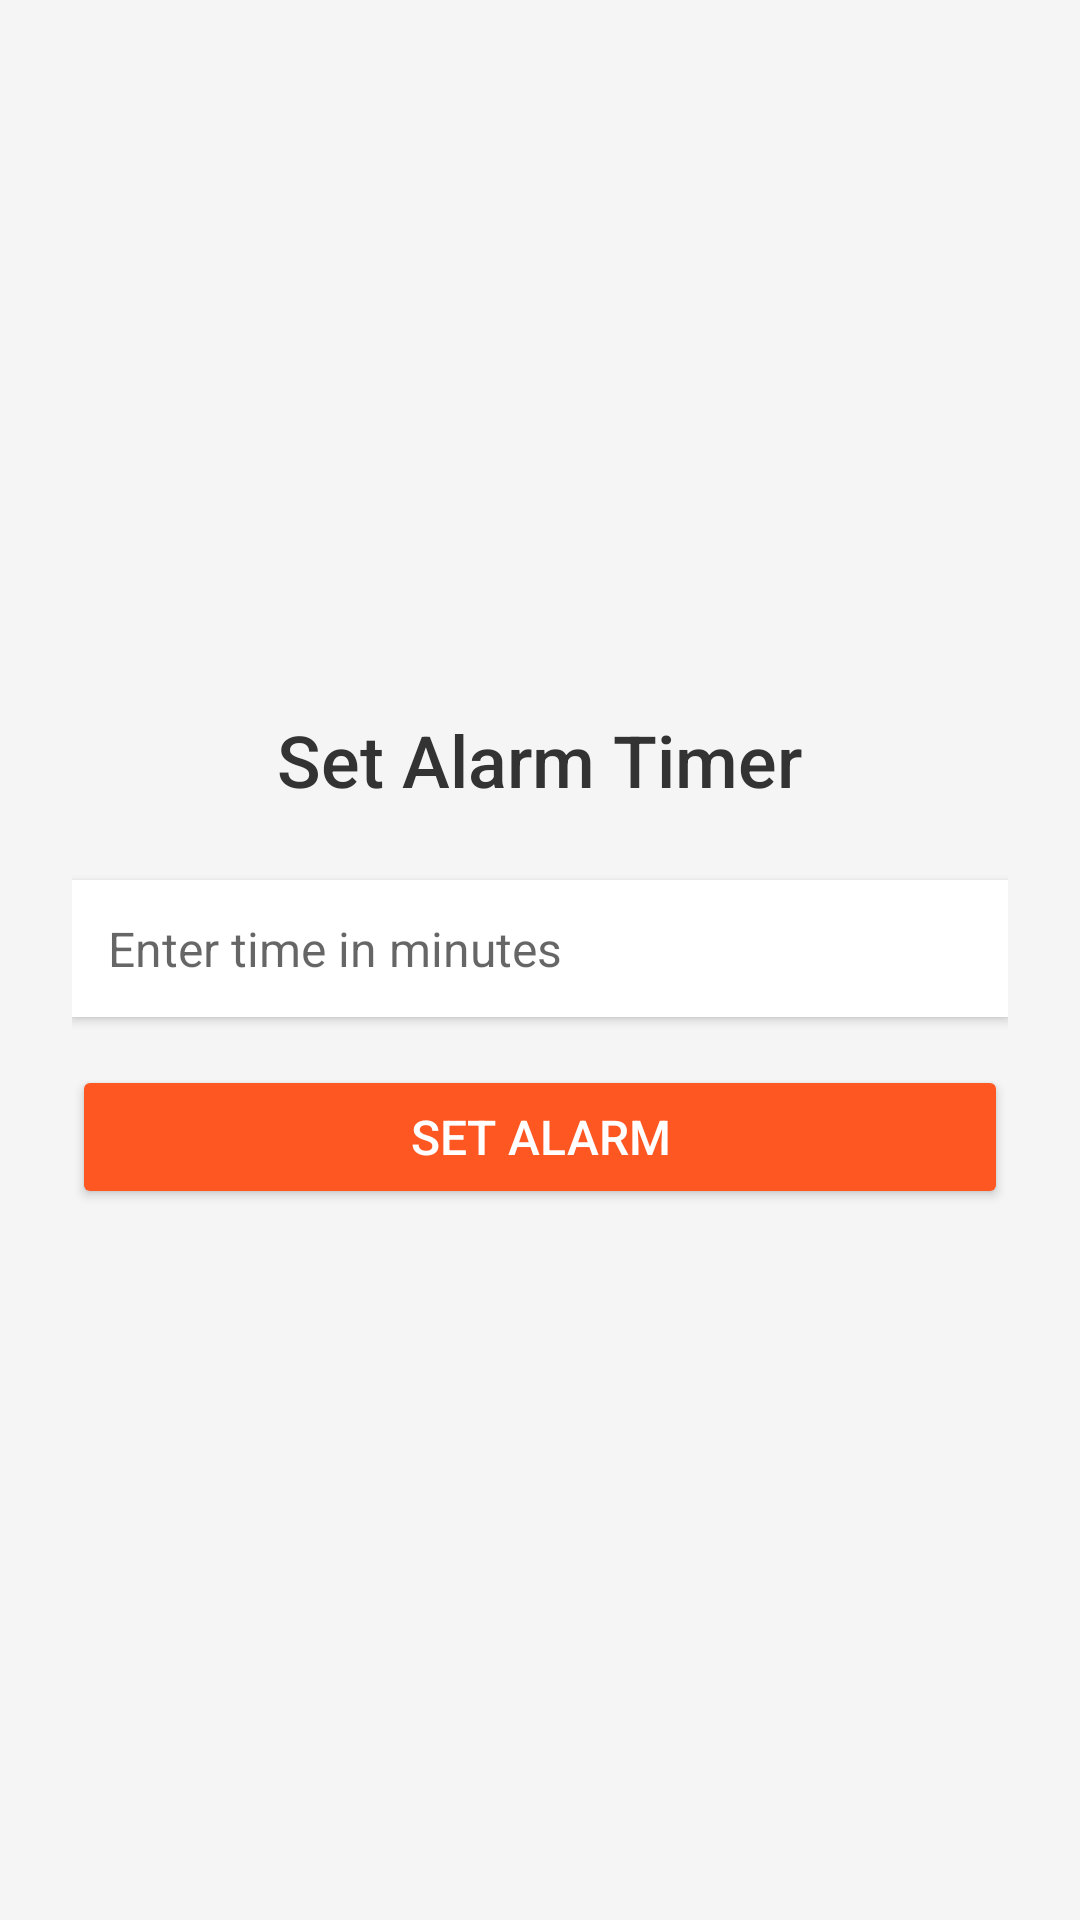

The Android layout XML behind this screen, and the referenced resources:
<!-- AndroidManifest.xml: application theme Theme.MAD_Lab -->
<!-- res/layout/activity_l7exercise2.xml -->
<?xml version="1.0" encoding="utf-8"?>
<LinearLayout xmlns:android="http://schemas.android.com/apk/res/android"
    android:layout_width="match_parent"
    android:layout_height="match_parent"
    android:orientation="vertical"
    android:padding="24dp"
    android:gravity="center"
    android:background="#F5F5F5">

    <TextView
        android:layout_width="wrap_content"
        android:layout_height="wrap_content"
        android:text="Set Alarm Timer"
        android:textSize="24sp"
        android:textColor="#333333"
        android:layout_marginBottom="24dp"
        android:fontFamily="sans-serif-medium" />

    <EditText
        android:id="@+id/timeEditText"
        android:layout_width="match_parent"
        android:layout_height="wrap_content"
        android:hint="Enter time in minutes"
        android:inputType="number"
        android:padding="12dp"
        android:background="#FFFFFF"
        android:textColor="#333333"
        android:layout_marginBottom="16dp"
        android:elevation="2dp"
        android:textSize="16sp"/>

    <Button
        android:id="@+id/setAlarmButton"
        android:layout_width="match_parent"
        android:layout_height="wrap_content"
        android:text="Set Alarm"
        android:backgroundTint="#FF5722"
        android:textColor="#FFFFFF"
        android:padding="12dp"
        android:textSize="16sp"
        android:fontFamily="sans-serif-medium"
        android:elevation="2dp" />

</LinearLayout>
<!-- resources referenced by this layout -->
<resources>
  <style name="Theme.MAD_Lab" parent="Theme.MaterialComponents.DayNight.DarkActionBar">
          
          <item name="colorPrimary">@color/purple_500</item>
          <item name="colorPrimaryVariant">@color/purple_700</item>
          <item name="colorOnPrimary">@color/white</item>
          
          <item name="colorSecondary">@color/teal_200</item>
          <item name="colorSecondaryVariant">@color/teal_700</item>
          <item name="colorOnSecondary">@color/black</item>
          
          <item name="android:statusBarColor">?attr/colorPrimaryVariant</item>
          
      </style>
  <color name="purple_500">#FF6200EE</color>
  <color name="purple_700">#FF3700B3</color>
  <color name="white">#FFFFFFFF</color>
  <color name="teal_200">#FF03DAC5</color>
  <color name="teal_700">#FF018786</color>
  <color name="black">#FF000000</color>
</resources>
